Dataset: data (GitHub, memoverflow/msopenhack). Classes: axes, boots, carabiners, crampons, gloves, hardshell jackets, harnesses, helmets, insulated jackets, pulleys, rope, tents.

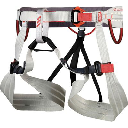
Label: harnesses

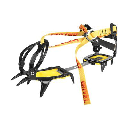
Label: crampons

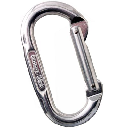
Label: carabiners

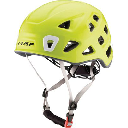
Label: helmets

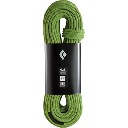
Label: rope

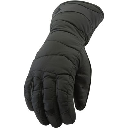
Label: gloves
